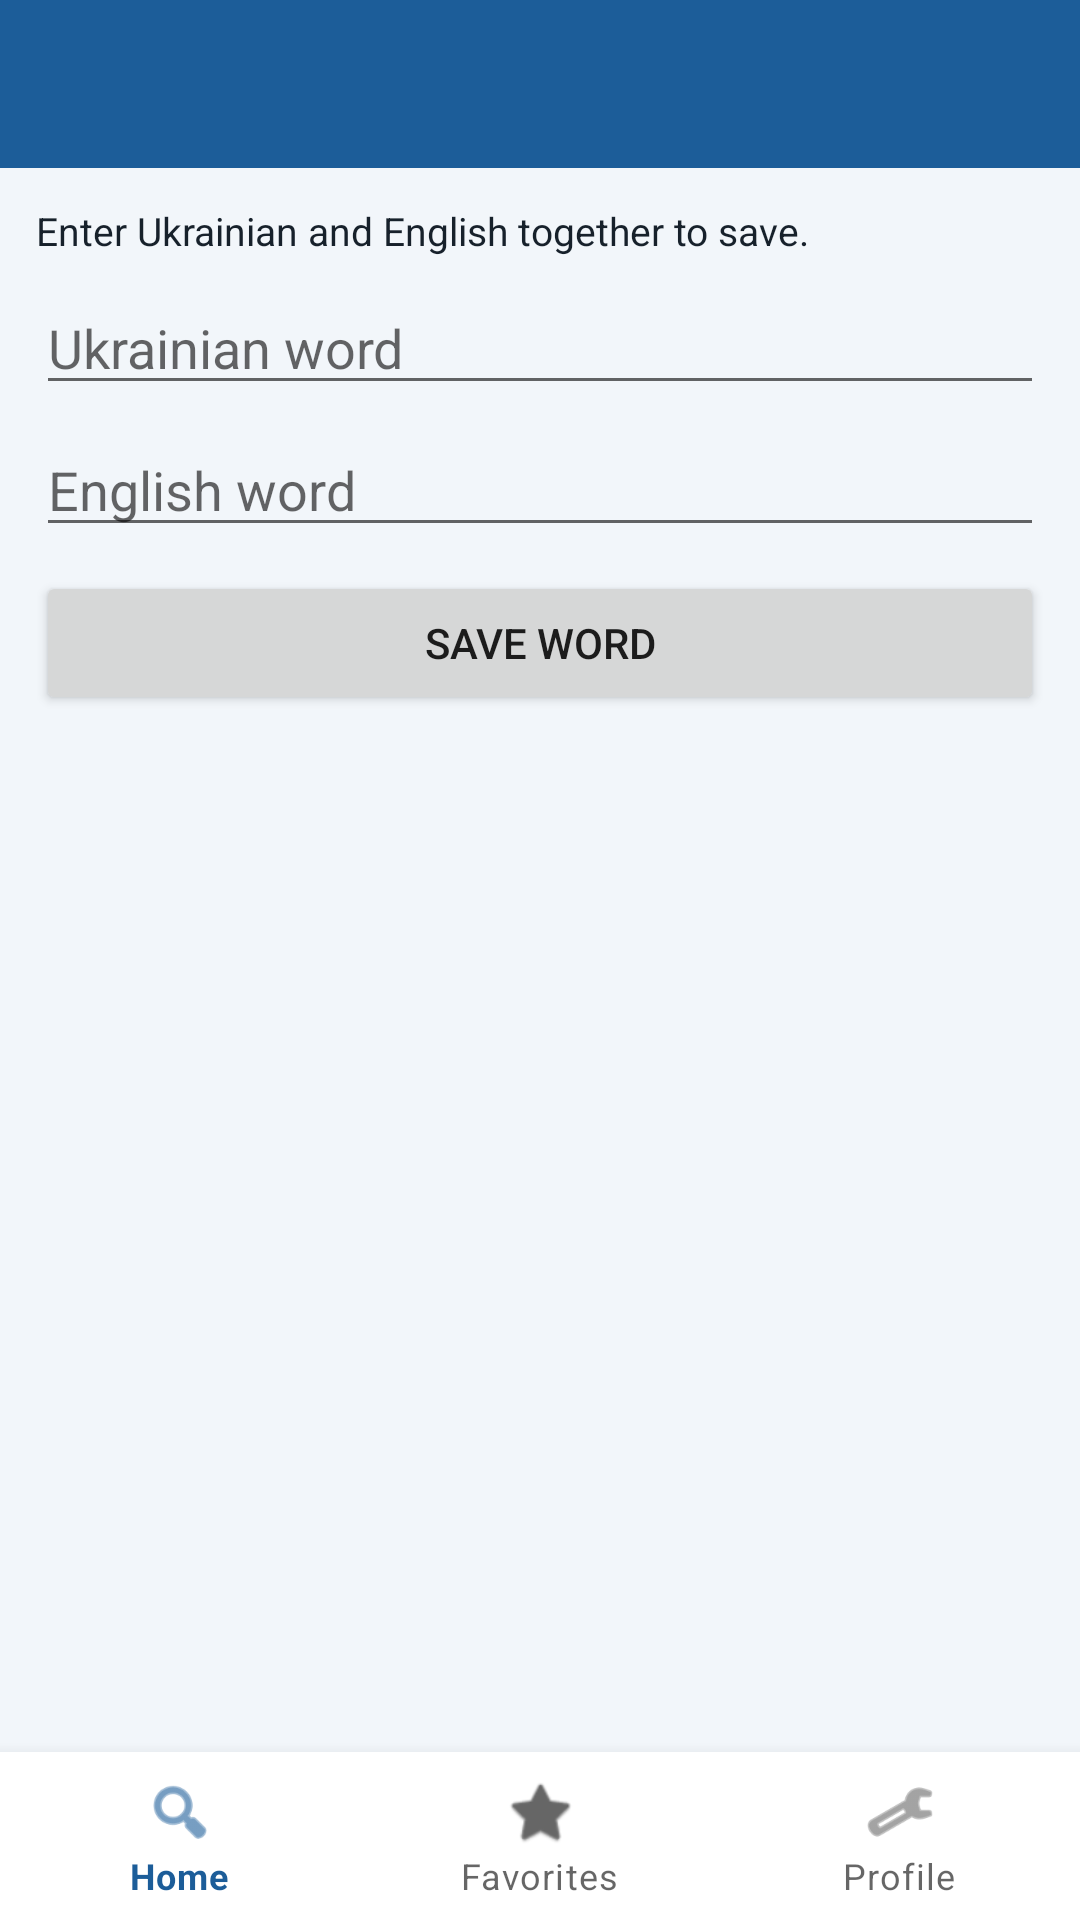

Layout XML and referenced resources for this Android screen:
<!-- AndroidManifest.xml: application theme Theme.WatchThis -->
<!-- res/layout/activity_saved_words.xml -->
<?xml version="1.0" encoding="utf-8"?>
<LinearLayout xmlns:android="http://schemas.android.com/apk/res/android"
    android:layout_width="match_parent"
    android:layout_height="match_parent"
    android:background="@color/wt_bg"
    android:orientation="vertical">

    <com.google.android.material.appbar.MaterialToolbar
        android:id="@+id/toolbarSavedWords"
        android:layout_width="match_parent"
        android:layout_height="wrap_content"
        android:background="@color/wt_primary"
        android:title="@string/toolbar_saved_words"
        android:titleTextColor="@color/white" />

    <LinearLayout
        android:layout_width="match_parent"
        android:layout_height="wrap_content"
        android:orientation="vertical"
        android:padding="12dp">

        <TextView
            android:layout_width="match_parent"
            android:layout_height="wrap_content"
            android:text="@string/saved_words_add_hint"
            android:textColor="@color/wt_text"
            android:textSize="13sp" />

        <EditText
            android:id="@+id/etSavedWordUk"
            android:layout_width="match_parent"
            android:layout_height="wrap_content"
            android:layout_marginTop="8dp"
            android:hint="@string/save_word_hint_uk"
            android:inputType="text" />

        <EditText
            android:id="@+id/etSavedWordEn"
            android:layout_width="match_parent"
            android:layout_height="wrap_content"
            android:layout_marginTop="6dp"
            android:hint="@string/save_word_hint_en"
            android:inputType="text" />

        <Button
            android:id="@+id/btnSaveWordPair"
            android:layout_width="match_parent"
            android:layout_height="wrap_content"
            android:layout_marginTop="8dp"
            android:text="@string/save_word" />
    </LinearLayout>

    <TextView
        android:id="@+id/tvSavedWordsEmpty"
        android:layout_width="match_parent"
        android:layout_height="wrap_content"
        android:paddingHorizontal="16dp"
        android:text="@string/saved_words_empty"
        android:textColor="@color/wt_text"
        android:visibility="gone" />

    <androidx.recyclerview.widget.RecyclerView
        android:id="@+id/rvSavedWords"
        android:layout_width="match_parent"
        android:layout_height="0dp"
        android:layout_weight="1"
        android:padding="8dp" />

    <include layout="@layout/include_app_bottom_nav" />

</LinearLayout>
<!-- res/layout/include_app_bottom_nav.xml (included above) -->
<?xml version="1.0" encoding="utf-8"?>
<com.google.android.material.bottomnavigation.BottomNavigationView xmlns:android="http://schemas.android.com/apk/res/android"
    xmlns:app="http://schemas.android.com/apk/res-auto"
    android:id="@+id/bottomNavigation"
    android:layout_width="match_parent"
    android:layout_height="wrap_content"
    android:background="@color/white"
    app:menu="@menu/bottom_menu" />
<!-- resources referenced by this layout -->
<resources>
  <color name="white">#FFFFFF</color>
  <color name="wt_bg">#F2F6FA</color>
  <color name="wt_primary">#1C5D99</color>
  <color name="wt_text">#17212B</color>
  <string name="save_word">Save word</string>
  <string name="save_word_hint_en">English word</string>
  <string name="save_word_hint_uk">Ukrainian word</string>
  <string name="saved_words_add_hint">Enter Ukrainian and English together to save.</string>
  <string name="saved_words_empty">No saved words yet.</string>
  <string name="toolbar_saved_words">Saved words</string>
  <style name="Theme.WatchThis" parent="Theme.MaterialComponents.DayNight.NoActionBar">
          <item name="colorPrimary">@color/wt_primary</item>
          <item name="colorPrimaryVariant">@color/wt_primary_dark</item>
          <item name="colorSecondary">@color/wt_accent</item>
          <item name="android:statusBarColor" tools:targetApi="l">@color/wt_primary_dark</item>
          <item name="android:windowBackground">@color/wt_bg</item>
      </style>
  <color name="wt_primary_dark">#123A5E</color>
  <color name="wt_accent">#F4B400</color>
</resources>
